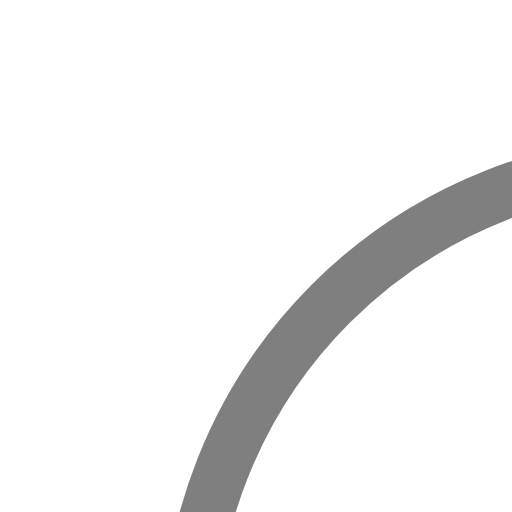
t = 0.00 s
t = 0.25 s: frame unchanged from t = 0.00 s, image omitted
t = 0.50 s: frame unchanged from t = 0.00 s, image omitted
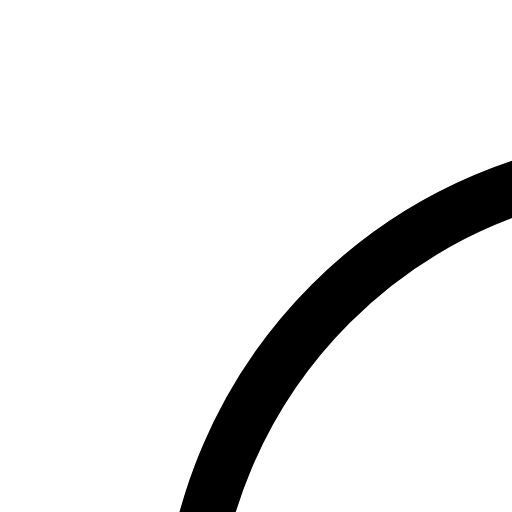
t = 0.75 s

The animated SVG that drew these frames (rendered in a browser with its animation timeline set to each time). Animation: 1 SMIL element (animateTransform=1); one cycle of 1.00 s, repeats indefinitely.

<!-- By Sam Herbert (@sherb), for everyone. More @ http://goo.gl/7AJzbL -->
<svg width="38" height="38" viewBox="0 0 38 38" xmlns="http://www.w3.org/2000/svg" stroke="#fff">
    <g fill="none" fill-rule="evenodd" transform="scale(2) translate(6 5)" stroke="currentcolor">
        <g transform="translate(1 1)" stroke-width="2">
            <circle stroke-opacity=".5" cx="18" cy="18" r="18" />
            <path d="M36 18c0-9.94-8.06-18-18-18">
                <animateTransform
                    attributeName="transform"
                    type="rotate"
                    from="0 18 18"
                    to="360 18 18"
                    dur="1s"
                    repeatCount="indefinite" />
            </path>
        </g>
    </g>
</svg>
